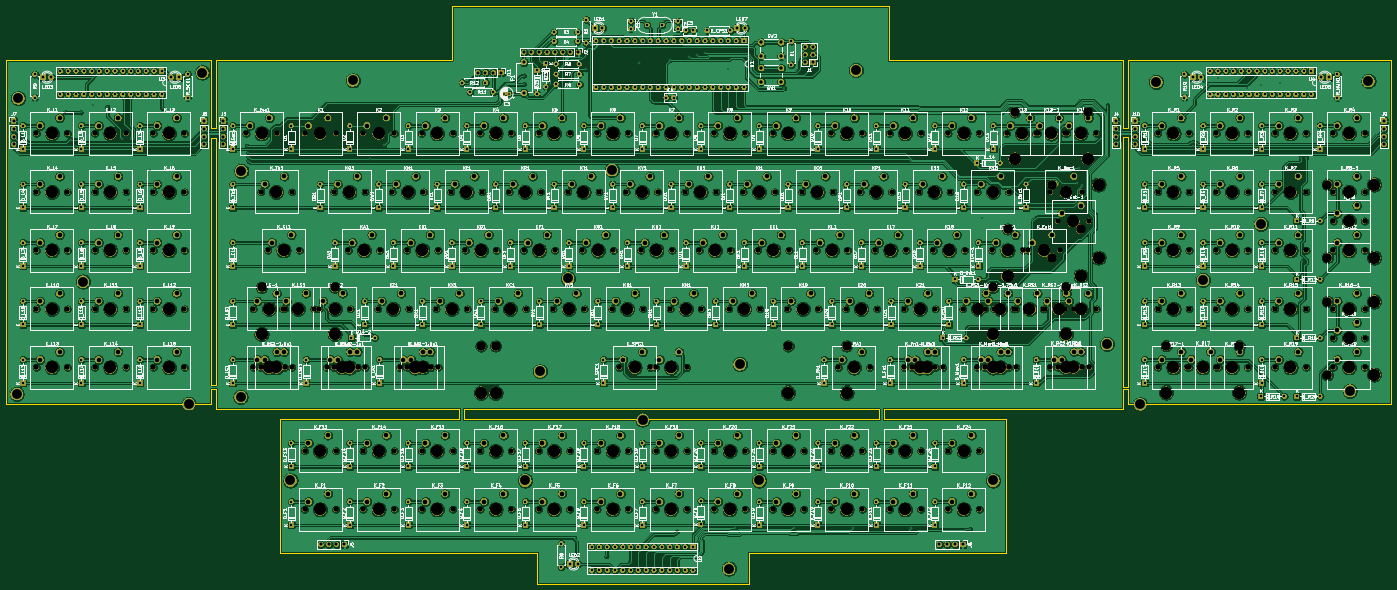
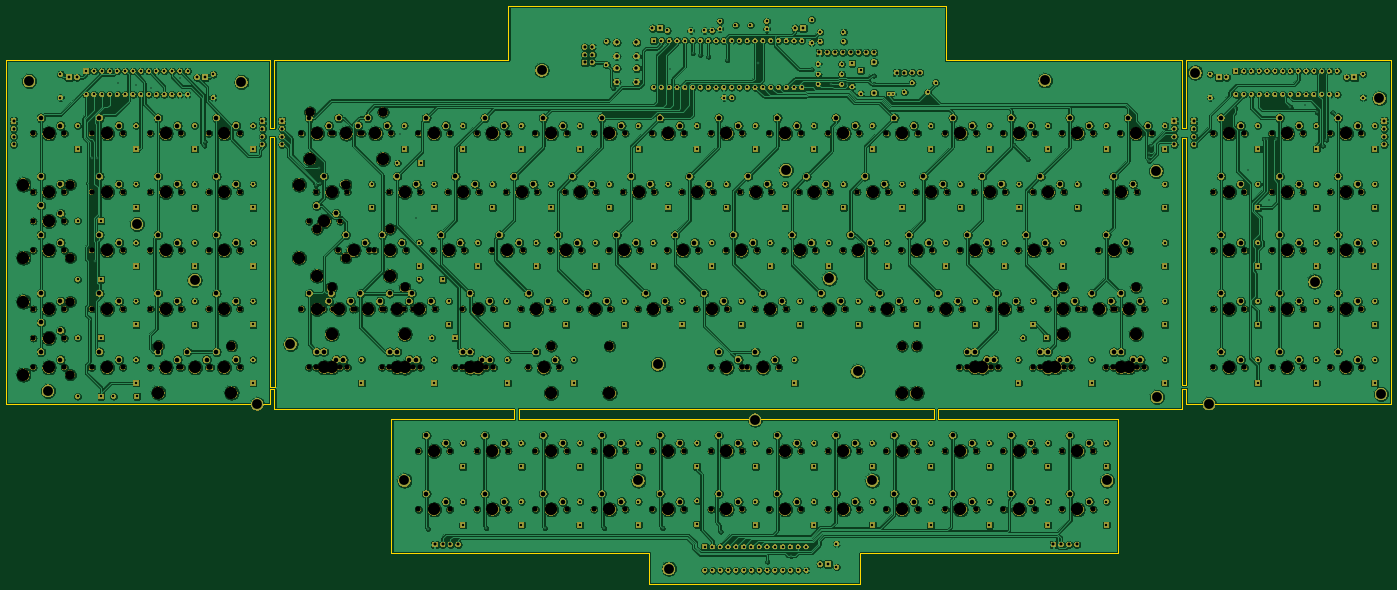
Circuit board: 7 layer files. Board 451.1 x 188.2 mm.
- bottom_copper: svarog-keyboard-B_Cu.gbr (2086890 bytes)
- bottom_mask: svarog-keyboard-B_Mask.gbr (1263644 bytes)
- outline: svarog-keyboard-Edge_Cuts.gbr (3032 bytes)
- top_copper: svarog-keyboard-F_Cu.gbr (2002832 bytes)
- top_mask: svarog-keyboard-F_Mask.gbr (1263644 bytes)
- top_silk: svarog-keyboard-F_SilkS.gbr (410873 bytes)
- drill: svarog-keyboard.drl (19737 bytes)

=== bottom_copper: svarog-keyboard-B_Cu.gbr (2086890 bytes, source omitted) ===
=== bottom_mask: svarog-keyboard-B_Mask.gbr (1263644 bytes, source omitted) ===
=== outline: svarog-keyboard-Edge_Cuts.gbr ===
G04 #@! TF.GenerationSoftware,KiCad,Pcbnew,(5.1.4)-1*
G04 #@! TF.CreationDate,2020-01-13T09:00:57+01:00*
G04 #@! TF.ProjectId,svarog-keyboard,73766172-6f67-42d6-9b65-79626f617264,rev?*
G04 #@! TF.SameCoordinates,Original*
G04 #@! TF.FileFunction,Profile,NP*
%FSLAX46Y46*%
G04 Gerber Fmt 4.6, Leading zero omitted, Abs format (unit mm)*
G04 Created by KiCad (PCBNEW (5.1.4)-1) date 2020-01-13 09:00:57*
%MOMM*%
%LPD*%
G04 APERTURE LIST*
%ADD10C,0.050000*%
G04 APERTURE END LIST*
D10*
X411581600Y-240792000D02*
X411607000Y-159385000D01*
X413131000Y-159385000D02*
X413156400Y-240792000D01*
X411607000Y-159385000D02*
X413131000Y-159385000D01*
X413156400Y-240792000D02*
X411581600Y-240792000D01*
X116205000Y-159639000D02*
X116205000Y-240030000D01*
X114681000Y-159639000D02*
X116205000Y-159639000D01*
X114681000Y-240030000D02*
X114681000Y-159639000D01*
X116205000Y-240030000D02*
X114681000Y-240030000D01*
X332105000Y-248031000D02*
X196850000Y-248031000D01*
X332105000Y-251333000D02*
X332105000Y-248031000D01*
X196850000Y-251333000D02*
X332105000Y-251333000D01*
X196850000Y-248031000D02*
X196850000Y-251333000D01*
X114681000Y-246507000D02*
X114681000Y-241427000D01*
X47879000Y-246507000D02*
X114681000Y-246507000D01*
X47879000Y-134493000D02*
X47879000Y-246507000D01*
X114681000Y-134493000D02*
X47879000Y-134493000D01*
X114681000Y-156591000D02*
X114681000Y-134493000D01*
X116205000Y-156591000D02*
X114681000Y-156591000D01*
X116205000Y-134493000D02*
X116205000Y-156591000D01*
X192913000Y-134493000D02*
X116205000Y-134493000D01*
X192913000Y-116713000D02*
X192913000Y-134493000D01*
X335407000Y-116713000D02*
X192913000Y-116713000D01*
X335407000Y-134493000D02*
X335407000Y-116713000D01*
X411607000Y-134493000D02*
X335407000Y-134493000D01*
X411607000Y-156591000D02*
X411607000Y-134493000D01*
X413131000Y-156591000D02*
X411607000Y-156591000D01*
X413131000Y-134493000D02*
X413131000Y-156591000D01*
X498983000Y-134493000D02*
X413131000Y-134493000D01*
X498983000Y-246507000D02*
X498983000Y-134493000D01*
X413131000Y-246507000D02*
X498983000Y-246507000D01*
X413131000Y-241427000D02*
X413131000Y-246507000D01*
X411607000Y-241427000D02*
X413131000Y-241427000D01*
X411607000Y-247904000D02*
X411607000Y-241427000D01*
X411607000Y-248031000D02*
X411607000Y-247904000D01*
X333629000Y-248031000D02*
X411607000Y-248031000D01*
X333629000Y-251333000D02*
X333629000Y-248031000D01*
X373507000Y-251333000D02*
X333629000Y-251333000D01*
X373507000Y-294767000D02*
X373507000Y-251333000D01*
X289687000Y-294767000D02*
X373507000Y-294767000D01*
X289687000Y-304927000D02*
X289687000Y-294767000D01*
X220853000Y-304927000D02*
X289687000Y-304927000D01*
X220853000Y-294767000D02*
X220853000Y-304927000D01*
X137033000Y-294767000D02*
X220853000Y-294767000D01*
X137033000Y-251333000D02*
X137033000Y-294767000D01*
X195453000Y-251333000D02*
X137033000Y-251333000D01*
X195453000Y-248031000D02*
X195453000Y-251333000D01*
X116205000Y-248031000D02*
X195453000Y-248031000D01*
X116205000Y-241427000D02*
X116205000Y-248031000D01*
X114681000Y-241427000D02*
X116205000Y-241427000D01*
M02*

=== top_copper: svarog-keyboard-F_Cu.gbr (2002832 bytes, source omitted) ===
=== top_mask: svarog-keyboard-F_Mask.gbr (1263644 bytes, source omitted) ===
=== top_silk: svarog-keyboard-F_SilkS.gbr (410873 bytes, source omitted) ===
=== drill: svarog-keyboard.drl (19737 bytes, source omitted) ===
